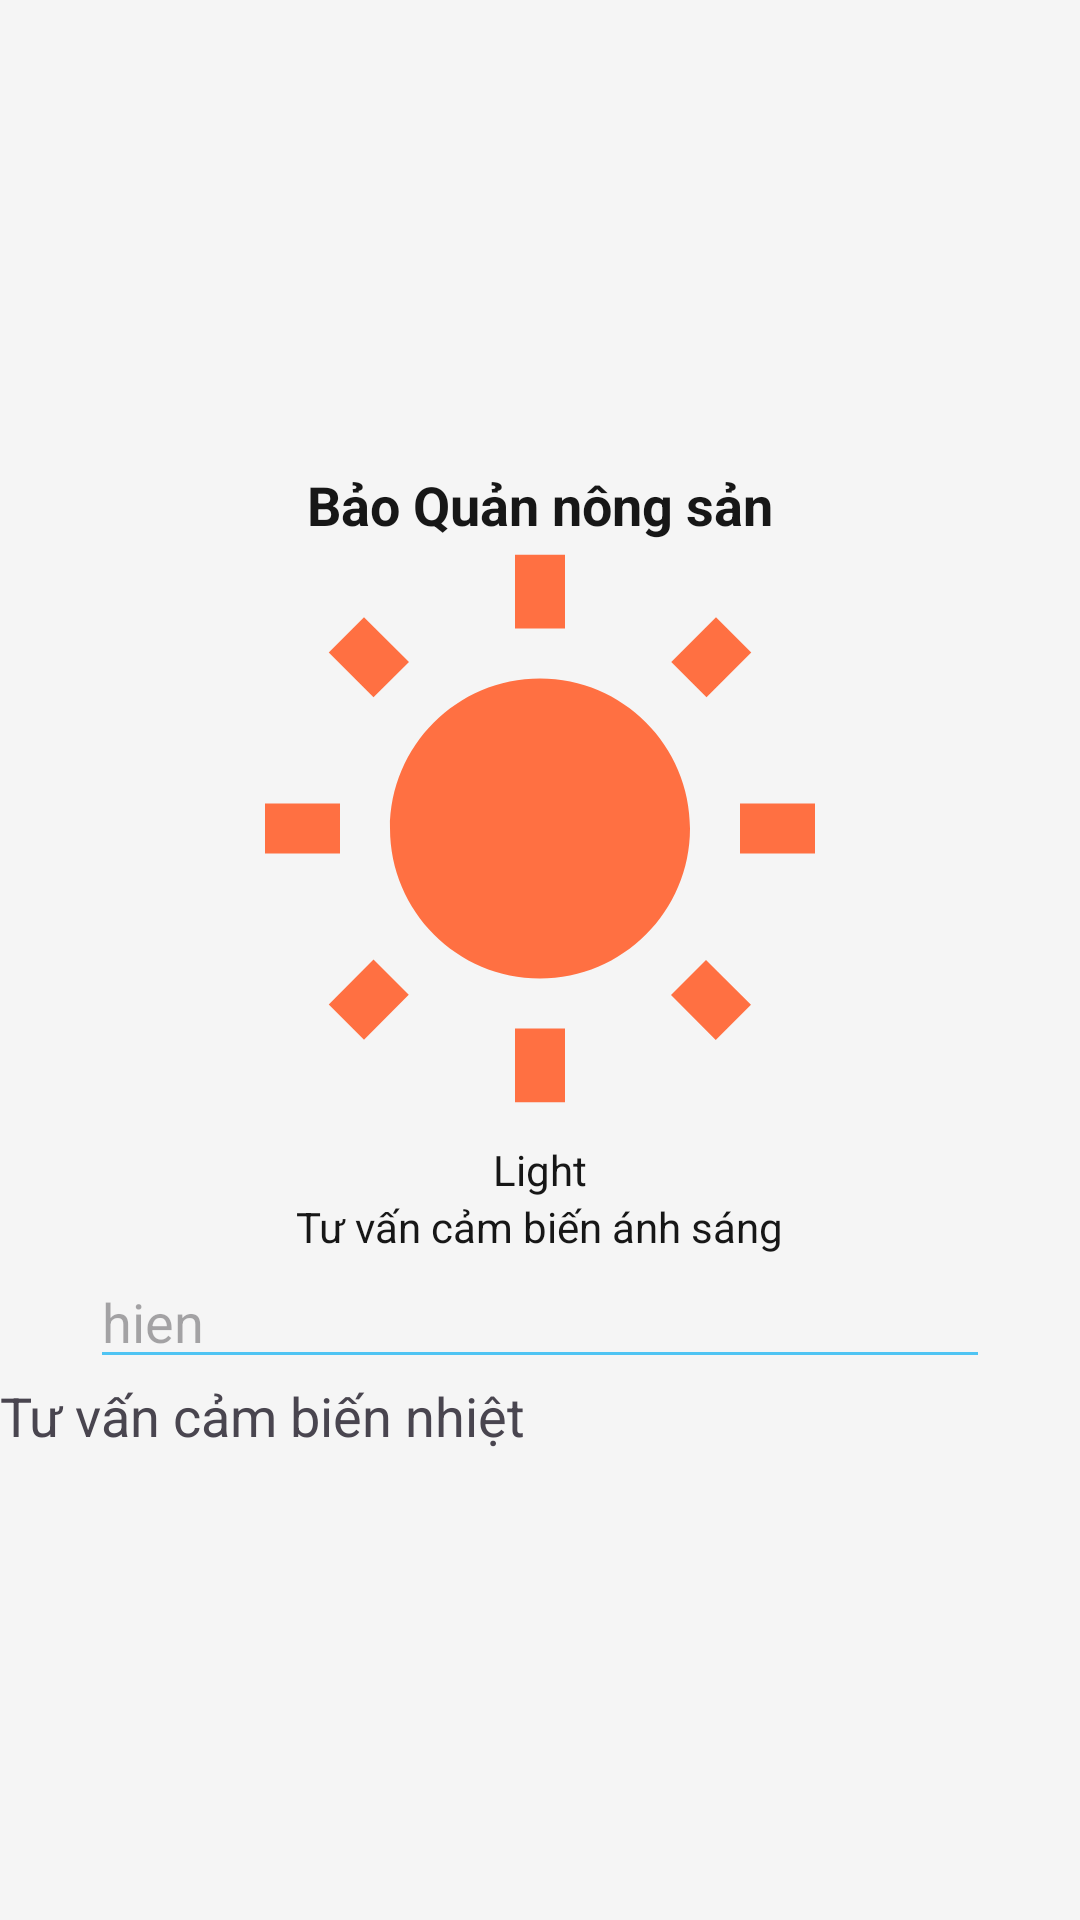

Here is an Android app screen rendered from its layout file. Give the layout XML and the strings, colors and styles it references.
<!-- AndroidManifest.xml: application theme Theme.G05FitStore -->
<!-- res/layout/fragment_advise.xml -->
<?xml version="1.0" encoding="utf-8"?>
<LinearLayout xmlns:android="http://schemas.android.com/apk/res/android"
    xmlns:tools="http://schemas.android.com/tools"
    android:layout_width="match_parent"
    android:layout_height="match_parent"
    android:gravity="center"
    android:background="@color/background"
    android:orientation="vertical"
    tools:context=".Fragment.adviseFragment">

    <TextView
        android:id="@+id/light"
        android:layout_width="wrap_content"
        android:layout_height="wrap_content"
        android:text="Bảo Quản nông sản"
        android:textColor="@color/color_171717"
        android:textSize="18sp"
        android:textStyle="bold" />

    <ImageView
        android:layout_width="200dp"
        android:layout_height="200dp"
        android:contentDescription="Sun Icon"
        android:src="@drawable/baseline_wb_sunny_24" />

    <TextView
        android:id="@+id/lightSensorNum"
        android:layout_width="wrap_content"
        android:layout_height="wrap_content"
        android:text="Light"
        android:textColor="@color/color_171717" />

    <TextView
        android:id="@+id/lightSensorTextView"
        android:layout_width="wrap_content"
        android:layout_height="wrap_content"
        android:text="Tư vấn cảm biến ánh sáng"
        android:textColor="@color/color_171717" />


    <EditText
        android:id="@+id/temperatureTextView"
        android:layout_width="300dp"
        android:layout_height="wrap_content"
        android:layout_centerInParent="true"
        android:textSize="18sp"
        android:hint="hien"
        />

    <TextView
        android:id="@+id/temperSensorTextView"
        android:layout_width="match_parent"
        android:layout_height="wrap_content"
        android:text="Tư vấn cảm biến nhiệt"
        android:textSize="18sp"
        android:layout_below="@+id/temperatureTextView"
        />

</LinearLayout>
<!-- resources referenced by this layout -->
<resources>
  <color name="background">#F5F5F5</color>
  <color name="color_171717">#171717</color>
  <!-- drawable baseline_wb_sunny_24 (drawable) -->
  <vector android:height="24dp" android:tint="@color/orange"
      android:viewportHeight="24" android:viewportWidth="24"
      android:width="24dp" xmlns:android="http://schemas.android.com/apk/res/android">
      <path android:fillColor="@color/orange" android:pathData="M6.76,4.84l-1.8,-1.79 -1.41,1.41 1.79,1.79 1.42,-1.41zM4,10.5L1,10.5v2h3v-2zM13,0.55h-2L11,3.5h2L13,0.55zM20.45,4.46l-1.41,-1.41 -1.79,1.79 1.41,1.41 1.79,-1.79zM17.24,18.16l1.79,1.8 1.41,-1.41 -1.8,-1.79 -1.4,1.4zM20,10.5v2h3v-2h-3zM12,5.5c-3.31,0 -6,2.69 -6,6s2.69,6 6,6 6,-2.69 6,-6 -2.69,-6 -6,-6zM11,22.45h2L13,19.5h-2v2.95zM3.55,18.54l1.41,1.41 1.79,-1.8 -1.41,-1.41 -1.79,1.8z"/>
  </vector>
  <style name="Theme.G05FitStore" parent="Theme.Material3.Light.NoActionBar">
          
  
          <item name="colorPrimaryDark">@color/background</item>
          <item name="colorAccent">@color/item</item>
          <item name="android:windowBackground">#ffffff</item>
          
  
          <item name="android:textColorPrimary">@color/primary_text</item>       
          <item name="android:textColorSecondary">@color/item</item>
      </style>
  <color name="orange">#FF7042</color>
  <color name="item">#4fc4f3</color>
  <color name="primary_text">#9ea2a7</color>
</resources>
